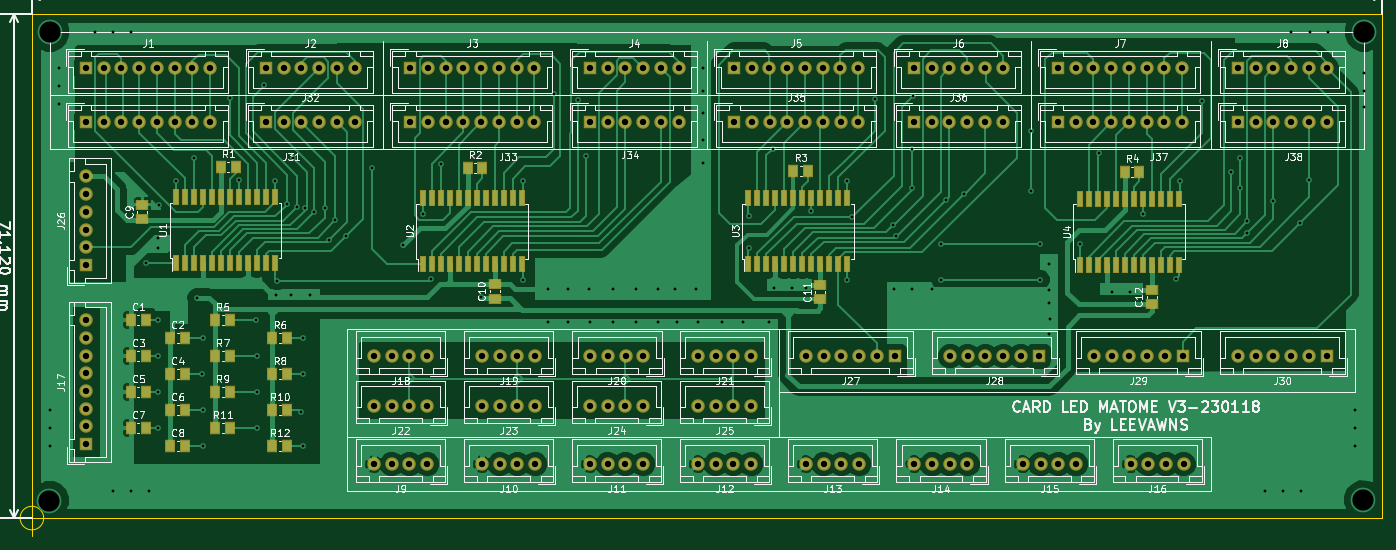
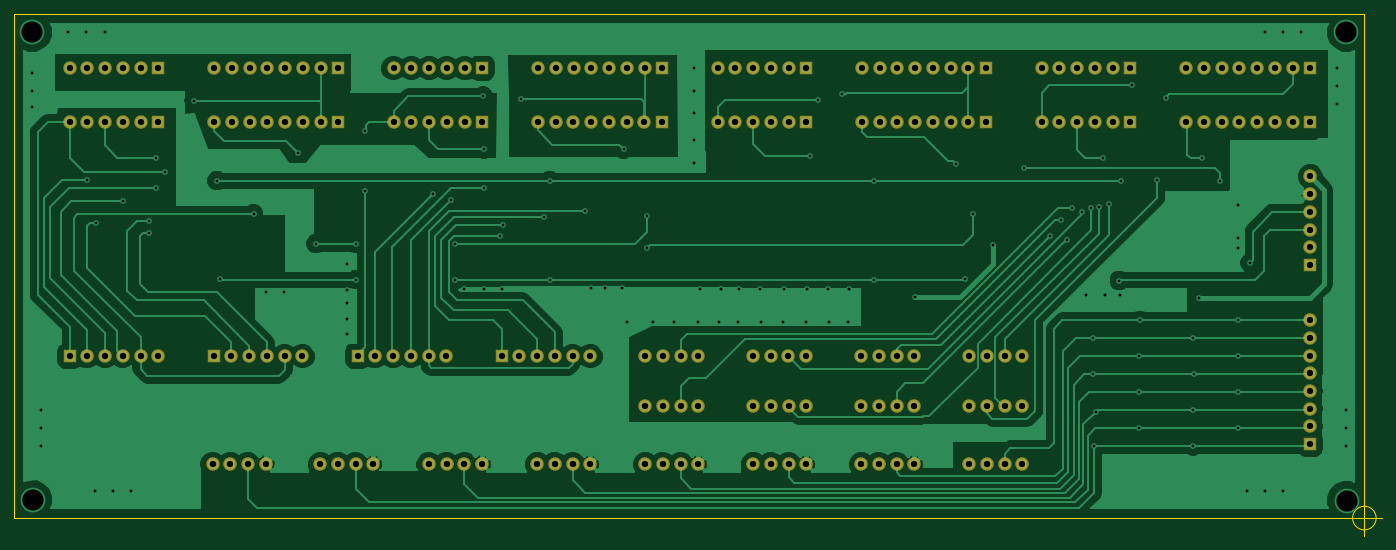
Circuit board: 7 layer files. Board 193.0 x 73.6 mm.
- bottom_copper: BAI2-B.Cu.gbl (88515 bytes)
- bottom_mask: BAI2-B.Mask.gbs (6163 bytes)
- outline: BAI2-Edge.Cuts.gm1 (693 bytes)
- top_copper: BAI2-F.Cu.gtl (121648 bytes)
- top_mask: BAI2-F.Mask.gts (9990 bytes)
- top_silk: BAI2-F.SilkS.gto (118146 bytes)
- drill: BAI2.drl (6330 bytes)

=== bottom_copper: BAI2-B.Cu.gbl (88515 bytes, source omitted) ===
=== bottom_mask: BAI2-B.Mask.gbs ===
G04 #@! TF.FileFunction,Soldermask,Bot*
%FSLAX46Y46*%
G04 Gerber Fmt 4.6, Leading zero omitted, Abs format (unit mm)*
G04 Created by KiCad (PCBNEW 4.0.7) date 01/22/18 21:40:53*
%MOMM*%
%LPD*%
G01*
G04 APERTURE LIST*
%ADD10C,0.100000*%
%ADD11R,1.900000X1.900000*%
%ADD12C,1.900000*%
G04 APERTURE END LIST*
D10*
D11*
X82042000Y-59309000D03*
D12*
X84542000Y-59309000D03*
X87042000Y-59309000D03*
X89542000Y-59309000D03*
X92042000Y-59309000D03*
X94542000Y-59309000D03*
D11*
X82042000Y-66929000D03*
D12*
X84542000Y-66929000D03*
X87042000Y-66929000D03*
X89542000Y-66929000D03*
X92042000Y-66929000D03*
X94542000Y-66929000D03*
D11*
X219202000Y-66929000D03*
D12*
X221702000Y-66929000D03*
X224202000Y-66929000D03*
X226702000Y-66929000D03*
X229202000Y-66929000D03*
X231702000Y-66929000D03*
D11*
X193802000Y-66929000D03*
D12*
X196302000Y-66929000D03*
X198802000Y-66929000D03*
X201302000Y-66929000D03*
X203802000Y-66929000D03*
X206302000Y-66929000D03*
X208802000Y-66929000D03*
X211302000Y-66929000D03*
D11*
X173482000Y-66929000D03*
D12*
X175982000Y-66929000D03*
X178482000Y-66929000D03*
X180982000Y-66929000D03*
X183482000Y-66929000D03*
X185982000Y-66929000D03*
D11*
X148122000Y-66929000D03*
D12*
X150622000Y-66929000D03*
X153122000Y-66929000D03*
X155622000Y-66929000D03*
X158122000Y-66929000D03*
X160622000Y-66929000D03*
X163122000Y-66929000D03*
X165622000Y-66929000D03*
D11*
X127762000Y-66929000D03*
D12*
X130262000Y-66929000D03*
X132762000Y-66929000D03*
X135262000Y-66929000D03*
X137762000Y-66929000D03*
X140262000Y-66929000D03*
D11*
X102402000Y-66929000D03*
D12*
X104902000Y-66929000D03*
X107402000Y-66929000D03*
X109902000Y-66929000D03*
X112402000Y-66929000D03*
X114902000Y-66929000D03*
X117402000Y-66929000D03*
X119902000Y-66929000D03*
D11*
X56642000Y-66929000D03*
D12*
X59142000Y-66929000D03*
X61642000Y-66929000D03*
X64142000Y-66929000D03*
X66642000Y-66929000D03*
X69142000Y-66929000D03*
X71642000Y-66929000D03*
X74142000Y-66929000D03*
D11*
X231702000Y-99949000D03*
D12*
X229202000Y-99949000D03*
X226702000Y-99949000D03*
X224202000Y-99949000D03*
X221702000Y-99949000D03*
X219202000Y-99949000D03*
D11*
X211382000Y-99949000D03*
D12*
X208882000Y-99949000D03*
X206382000Y-99949000D03*
X203882000Y-99949000D03*
X201382000Y-99949000D03*
X198882000Y-99949000D03*
D11*
X191062000Y-99949000D03*
D12*
X188562000Y-99949000D03*
X186062000Y-99949000D03*
X183562000Y-99949000D03*
X181062000Y-99949000D03*
X178562000Y-99949000D03*
D11*
X170742000Y-99949000D03*
D12*
X168242000Y-99949000D03*
X165742000Y-99949000D03*
X163242000Y-99949000D03*
X160742000Y-99949000D03*
X158242000Y-99949000D03*
D11*
X56642000Y-87089000D03*
D12*
X56642000Y-84589000D03*
X56642000Y-82089000D03*
X56642000Y-79589000D03*
X56642000Y-77089000D03*
X56642000Y-74589000D03*
X150502000Y-106934000D03*
X148002000Y-106934000D03*
X145502000Y-106934000D03*
X143002000Y-106934000D03*
X135262000Y-106934000D03*
X132762000Y-106934000D03*
X130262000Y-106934000D03*
X127762000Y-106934000D03*
X120022000Y-106934000D03*
X117522000Y-106934000D03*
X115022000Y-106934000D03*
X112522000Y-106934000D03*
X104782000Y-106934000D03*
X102282000Y-106934000D03*
X99782000Y-106934000D03*
X97282000Y-106934000D03*
X150502000Y-99949000D03*
X148002000Y-99949000D03*
X145502000Y-99949000D03*
X143002000Y-99949000D03*
X135302000Y-99949000D03*
X132802000Y-99949000D03*
X130302000Y-99949000D03*
X127802000Y-99949000D03*
X104782000Y-99949000D03*
X102282000Y-99949000D03*
X99782000Y-99949000D03*
X97282000Y-99949000D03*
D11*
X56642000Y-112369000D03*
D12*
X56642000Y-109869000D03*
X56642000Y-107369000D03*
X56642000Y-104869000D03*
X56642000Y-102369000D03*
X56642000Y-99869000D03*
X56642000Y-97369000D03*
X56642000Y-94869000D03*
X211542000Y-115189000D03*
X209042000Y-115189000D03*
X206542000Y-115189000D03*
X204042000Y-115189000D03*
X196342000Y-115189000D03*
X193842000Y-115189000D03*
X191342000Y-115189000D03*
X188842000Y-115189000D03*
X181022000Y-115189000D03*
X178522000Y-115189000D03*
X176022000Y-115189000D03*
X173522000Y-115189000D03*
X165742000Y-115189000D03*
X163242000Y-115189000D03*
X160742000Y-115189000D03*
X158242000Y-115189000D03*
X150502000Y-115189000D03*
X148002000Y-115189000D03*
X145502000Y-115189000D03*
X143002000Y-115189000D03*
X135262000Y-115189000D03*
X132762000Y-115189000D03*
X130262000Y-115189000D03*
X127762000Y-115189000D03*
X120022000Y-115189000D03*
X117522000Y-115189000D03*
X115022000Y-115189000D03*
X112522000Y-115189000D03*
X104782000Y-115189000D03*
X102282000Y-115189000D03*
X99782000Y-115189000D03*
X97282000Y-115189000D03*
D11*
X219202000Y-59309000D03*
D12*
X221702000Y-59309000D03*
X224202000Y-59309000D03*
X226702000Y-59309000D03*
X229202000Y-59309000D03*
X231702000Y-59309000D03*
D11*
X193802000Y-59309000D03*
D12*
X196302000Y-59309000D03*
X198802000Y-59309000D03*
X201302000Y-59309000D03*
X203802000Y-59309000D03*
X206302000Y-59309000D03*
X208802000Y-59309000D03*
X211302000Y-59309000D03*
D11*
X173482000Y-59309000D03*
D12*
X175982000Y-59309000D03*
X178482000Y-59309000D03*
X180982000Y-59309000D03*
X183482000Y-59309000D03*
X185982000Y-59309000D03*
D11*
X148082000Y-59309000D03*
D12*
X150582000Y-59309000D03*
X153082000Y-59309000D03*
X155582000Y-59309000D03*
X158082000Y-59309000D03*
X160582000Y-59309000D03*
X163082000Y-59309000D03*
X165582000Y-59309000D03*
D11*
X127762000Y-59309000D03*
D12*
X130262000Y-59309000D03*
X132762000Y-59309000D03*
X135262000Y-59309000D03*
X137762000Y-59309000D03*
X140262000Y-59309000D03*
D11*
X102402000Y-59309000D03*
D12*
X104902000Y-59309000D03*
X107402000Y-59309000D03*
X109902000Y-59309000D03*
X112402000Y-59309000D03*
X114902000Y-59309000D03*
X117402000Y-59309000D03*
X119902000Y-59309000D03*
D11*
X56642000Y-59309000D03*
D12*
X59142000Y-59309000D03*
X61642000Y-59309000D03*
X64142000Y-59309000D03*
X66642000Y-59309000D03*
X69142000Y-59309000D03*
X71642000Y-59309000D03*
X74142000Y-59309000D03*
X120022000Y-99949000D03*
X117522000Y-99949000D03*
X115022000Y-99949000D03*
X112522000Y-99949000D03*
M02*

=== outline: BAI2-Edge.Cuts.gm1 ===
G04 #@! TF.FileFunction,Profile,NP*
%FSLAX46Y46*%
G04 Gerber Fmt 4.6, Leading zero omitted, Abs format (unit mm)*
G04 Created by KiCad (PCBNEW 4.0.7) date 01/22/18 21:40:53*
%MOMM*%
%LPD*%
G01*
G04 APERTURE LIST*
%ADD10C,0.100000*%
%ADD11C,0.150000*%
G04 APERTURE END LIST*
D10*
D11*
X50666666Y-122800000D02*
G75*
G03X50666666Y-122800000I-1666666J0D01*
G01*
X46500000Y-122800000D02*
X51500000Y-122800000D01*
X49000000Y-120300000D02*
X49000000Y-125300000D01*
X49022000Y-122809000D02*
X49022000Y-51689000D01*
X239522000Y-122809000D02*
X49022000Y-122809000D01*
X239522000Y-51689000D02*
X239522000Y-122809000D01*
X49022000Y-51689000D02*
X239522000Y-51689000D01*
M02*

=== top_copper: BAI2-F.Cu.gtl (121648 bytes, source omitted) ===
=== top_mask: BAI2-F.Mask.gts (9990 bytes, source omitted) ===
=== top_silk: BAI2-F.SilkS.gto (118146 bytes, source omitted) ===
=== drill: BAI2.drl ===
M48
;DRILL file {KiCad 4.0.7} date 01/22/18 21:41:02
;FORMAT={3:3/ absolute / metric / suppress trailing zeros}
FMAT,2
METRIC,LZ
T1C0.400
T2C0.900
T3C3.000
%
G90
G05
M71
T1
X051562Y-107569
X051562Y-110109
X051562Y-112649
X052832Y-059309
X052832Y-061849
X052832Y-064389
X057912Y-054229
X060452Y-054229
X060452Y-118999
X062992Y-054229
X062992Y-118999
X065168Y-086768
X065532Y-118999
X066797Y-083266
X066802Y-084709
X066802Y-099949
X066802Y-105029
X066802Y-110109
X06686Y-094895
X066896Y-078573
X069342Y-075184
X071882Y-072009
X072342Y-091707
X072978Y-102454
X073152Y-097409
X073152Y-107569
X073152Y-112649
X076941Y-063491
X078215Y-075123
X080682Y-094895
X080772Y-099949
X080772Y-105029
X080772Y-110109
X081822Y-061725
X083312Y-075184
X083439Y-091313
X083566Y-089281
X085065Y-078437
X085598Y-091313
X085852Y-072009
X086434Y-078878
X086932Y-107838
X08721Y-112588
X087228Y-097421
X087259Y-102488
X087605Y-079086
X088265Y-091313
X088814Y-079649
X090294Y-078994
X090923Y-083548
X091784Y-080786
X093336Y-082975
X096976Y-073396
X101346Y-084328
X104255Y-079834
X10539Y-089075
X10668Y-072771
X112406Y-091643
X118237Y-075184
X118237Y-089154
X121793Y-090424
X1218Y-0952
X122682Y-062992
X1246Y-0952
X124714Y-090424
X126044Y-063783
X127243Y-071747
X127635Y-090424
X1278Y-0952
X130937Y-090424
X131Y-0952
X1342Y-0952
X134239Y-090424
X137287Y-090424
X1374Y-0952
X13975Y-090424
X14Y-0952
X14275Y-090424
X143Y-0952
X143637Y-059309
X143637Y-062484
X143637Y-065659
X143637Y-069469
X143637Y-072644
X1464Y-0952
X1494Y-0952
X150165Y-080204
X150203Y-084685
X153Y-0952
X153543Y-070739
X153789Y-090391
X1562Y-090391
X1582Y-090391
X159004Y-079439
X163957Y-075184
X163957Y-089154
X164757Y-080289
X168021Y-063627
X17049Y-081509
X170702Y-090455
X170942Y-08301
X173228Y-070739
X173228Y-0762
X173243Y-090434
X173355Y-063246
X176022Y-090424
X177292Y-084074
X177292Y-089154
X177929Y-077978
X180497Y-077133
X189968Y-068243
X189992Y-076708
X191262Y-084074
X191262Y-089154
X1925Y-087
X192532Y-096774
X19257Y-090553
X19257Y-092392
X192619Y-094728
X196893Y-084074
X199517Y-071247
X201444Y-09091
X203962Y-090932
X20574Y-079883
X210444Y-089069
X210947Y-075184
X214122Y-063881
X21827Y-073967
X219529Y-071927
X219529Y-0762
X220491Y-080934
X220495Y-08255
X223012Y-118999
X224202Y-078105
X225552Y-118999
X226695Y-054229
X227965Y-08112
X228092Y-118999
X229202Y-075057
X229362Y-054229
X231902Y-054229
X235712Y-107569
X235712Y-110109
X235712Y-112649
X236982Y-059944
X236982Y-062484
X236982Y-06477
T2
X056642Y-059309
X056642Y-066929
X056642Y-074589
X056642Y-077089
X056642Y-079589
X056642Y-082089
X056642Y-084589
X056642Y-087089
X056642Y-094869
X056642Y-097369
X056642Y-099869
X056642Y-102369
X056642Y-104869
X056642Y-107369
X056642Y-109869
X056642Y-112369
X059142Y-059309
X059142Y-066929
X061642Y-059309
X061642Y-066929
X064142Y-059309
X064142Y-066929
X066642Y-059309
X066642Y-066929
X069142Y-059309
X069142Y-066929
X071642Y-059309
X071642Y-066929
X074142Y-059309
X074142Y-066929
X082042Y-059309
X082042Y-066929
X084542Y-059309
X084542Y-066929
X087042Y-059309
X087042Y-066929
X089542Y-059309
X089542Y-066929
X092042Y-059309
X092042Y-066929
X094542Y-059309
X094542Y-066929
X097282Y-099949
X097282Y-106934
X097282Y-115189
X099782Y-099949
X099782Y-106934
X099782Y-115189
X102282Y-099949
X102282Y-106934
X102282Y-115189
X102402Y-059309
X102402Y-066929
X104782Y-099949
X104782Y-106934
X104782Y-115189
X104902Y-059309
X104902Y-066929
X107402Y-059309
X107402Y-066929
X109902Y-059309
X109902Y-066929
X112402Y-059309
X112402Y-066929
X112522Y-099949
X112522Y-106934
X112522Y-115189
X114902Y-059309
X114902Y-066929
X115022Y-099949
X115022Y-106934
X115022Y-115189
X117402Y-059309
X117402Y-066929
X117522Y-099949
X117522Y-106934
X117522Y-115189
X119902Y-059309
X119902Y-066929
X120022Y-099949
X120022Y-106934
X120022Y-115189
X127762Y-059309
X127762Y-066929
X127762Y-106934
X127762Y-115189
X127802Y-099949
X130262Y-059309
X130262Y-066929
X130262Y-106934
X130262Y-115189
X130302Y-099949
X132762Y-059309
X132762Y-066929
X132762Y-106934
X132762Y-115189
X132802Y-099949
X135262Y-059309
X135262Y-066929
X135262Y-106934
X135262Y-115189
X135302Y-099949
X137762Y-059309
X137762Y-066929
X140262Y-059309
X140262Y-066929
X143002Y-099949
X143002Y-106934
X143002Y-115189
X145502Y-099949
X145502Y-106934
X145502Y-115189
X148002Y-099949
X148002Y-106934
X148002Y-115189
X148082Y-059309
X148122Y-066929
X150502Y-099949
X150502Y-106934
X150502Y-115189
X150582Y-059309
X150622Y-066929
X153082Y-059309
X153122Y-066929
X155582Y-059309
X155622Y-066929
X158082Y-059309
X158122Y-066929
X158242Y-099949
X158242Y-115189
X160582Y-059309
X160622Y-066929
X160742Y-099949
X160742Y-115189
X163082Y-059309
X163122Y-066929
X163242Y-099949
X163242Y-115189
X165582Y-059309
X165622Y-066929
X165742Y-099949
X165742Y-115189
X168242Y-099949
X170742Y-099949
X173482Y-059309
X173482Y-066929
X173522Y-115189
X175982Y-059309
X175982Y-066929
X176022Y-115189
X178482Y-059309
X178482Y-066929
X178522Y-115189
X178562Y-099949
X180982Y-059309
X180982Y-066929
X181022Y-115189
X181062Y-099949
X183482Y-059309
X183482Y-066929
X183562Y-099949
X185982Y-059309
X185982Y-066929
X186062Y-099949
X188562Y-099949
X188842Y-115189
X191062Y-099949
X191342Y-115189
X193802Y-059309
X193802Y-066929
X193842Y-115189
X196302Y-059309
X196302Y-066929
X196342Y-115189
X198802Y-059309
X198802Y-066929
X198882Y-099949
X201302Y-059309
X201302Y-066929
X201382Y-099949
X203802Y-059309
X203802Y-066929
X203882Y-099949
X204042Y-115189
X206302Y-059309
X206302Y-066929
X206382Y-099949
X206542Y-115189
X208802Y-059309
X208802Y-066929
X208882Y-099949
X209042Y-115189
X211302Y-059309
X211302Y-066929
X211382Y-099949
X211542Y-115189
X219202Y-059309
X219202Y-066929
X219202Y-099949
X221702Y-059309
X221702Y-066929
X221702Y-099949
X224202Y-059309
X224202Y-066929
X224202Y-099949
X226702Y-059309
X226702Y-066929
X226702Y-099949
X229202Y-059309
X229202Y-066929
X229202Y-099949
X231702Y-059309
X231702Y-066929
X231702Y-099949
T3
X051485Y-120339
X051562Y-054229
X236905Y-120234
X236982Y-054229
T0
M30

